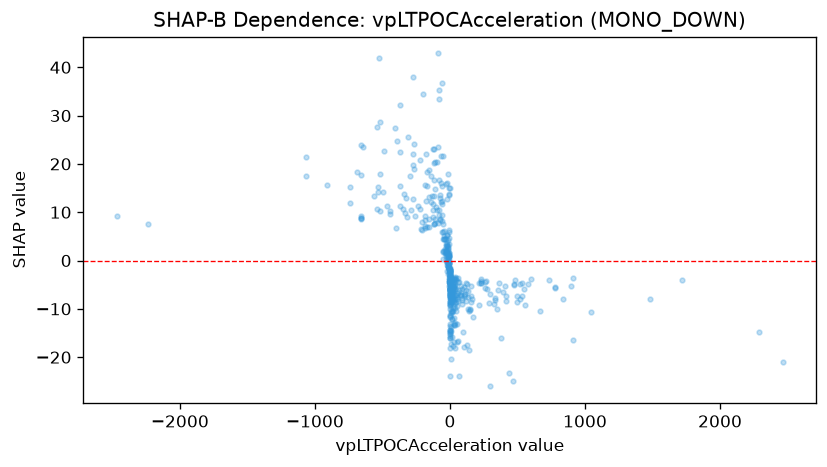

Data behind this chart, as committed beside it:
feature_value, shap_value
-538.2, 10.73
0.266, -3.088
499.3, -7.439
161.7, -7.9
32.03, -5.442
1046, -10.67
269.7, -4.197
-219.2, 10.62
412, -7.434
24.78, -10.4
0.2341, -4.383
1.622, -4.385
1.622, -4.703
1.52, -4.444
-5.299, -2.039
-8.934, -1.491
-133.5, 13.32
114.7, -6.824
779.4, -5.406
779.4, -5.601
-531.8, 15.17
-531.8, 14.27
0.5863, -14.53
-1.308, -8.631
-662.6, 17.72
-662.6, 23.81
-338.9, 13.81
-2.366, -5.803
0.0135, -5.867
0.1331, -9.42
1.521, -3.927
-0.6148, -8.914
-2.067, -5.807
4.17, -7.539
-116.1, 23.02
129.4, -17.46
-740.3, 11.91
-54.95, 21.6
-8.676, 6.265
51, -13.23
150.7, -10.26
-118.2, 16.57
-118.2, 13.43
-50.25, 7.482
-9.185, 3.334
15.92, -12.07
-19.23, 15.96
-24.37, 5.372
-2.778, -16.06
3.306, -6.155
-82.79, 33.42
11.47, -10.45
28.66, -13.17
28.66, -8.366
133.1, -9.974
7.823, -7.545
-25.3, 5.343
227.3, -4.314
-17.74, 3.02
-276, 19.74
... 442 more rows
